Run: headless pygame with SDL's dummy video driver; simulated clock (each Clock.tick advances the game by its frame time, no real sleeping); random seed 0; keys injected as events and as key.get_pressed() state; no mouse input.
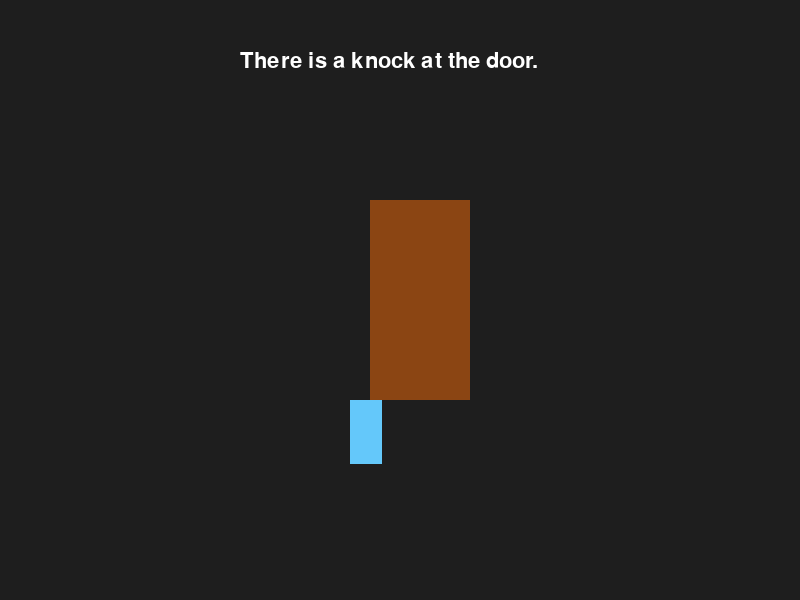
Frame 1 of 4 · flips 1–60 · no input
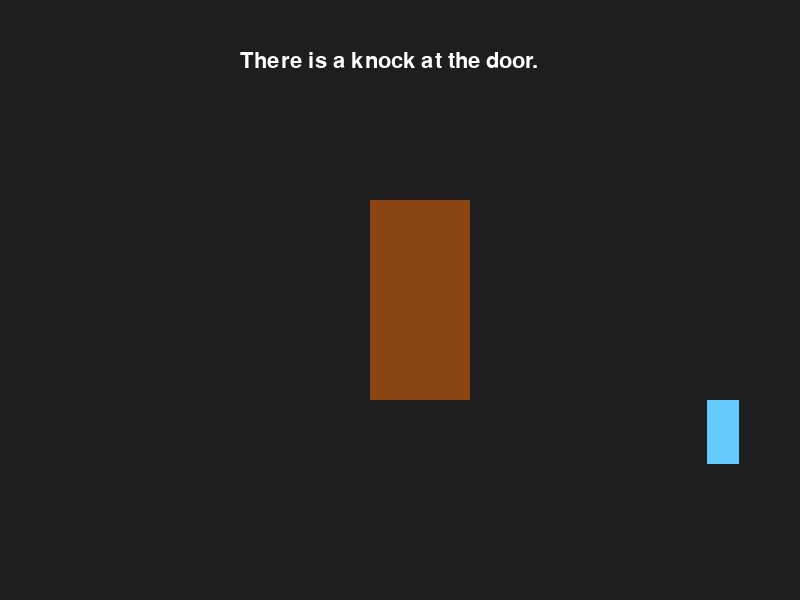
Frame 2 of 4 · flips 61–180 · tapped SPACE, RETURN · held RIGHT (→), D
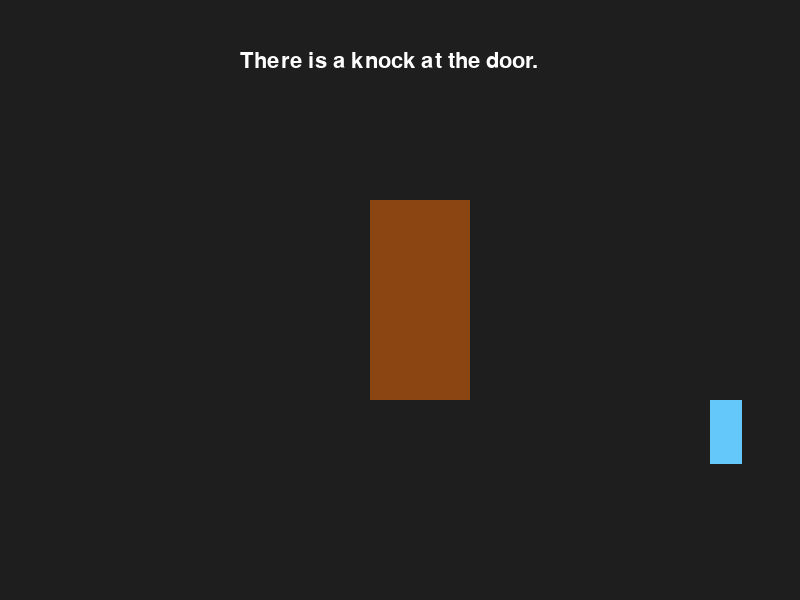
Frame 3 of 4 · flips 181–300 · held DOWN (↓), S
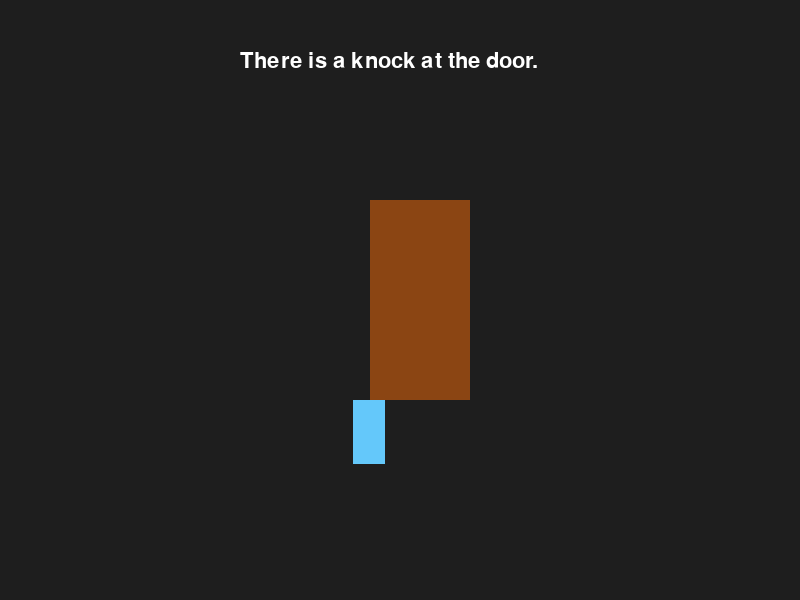
Frame 4 of 4 · flips 301–420 · held LEFT (←), A, UP (↑), W

The pygame program that drew these frames:

import pygame
import sys

pygame.init()

# Screen setup
WIDTH, HEIGHT = 800, 600
screen = pygame.display.set_mode((WIDTH, HEIGHT))
pygame.display.set_caption("Vampire Door Game")

# Load assets (place your actual sprites in the assets folder)
door_img = pygame.Surface((100, 200))
door_img.fill((139, 69, 19))  # Brown door

font = pygame.font.SysFont(None, 32)
player_rect = pygame.Rect(350, 400, 32, 64)
door_rect = pygame.Rect(370, 200, 100, 200)

# Game state
knock = True
interaction_text = ""

clock = pygame.time.Clock()

while True:
    screen.fill((30, 30, 30))  # Dark background

    # Draw door and player
    screen.blit(door_img, door_rect)
    pygame.draw.rect(screen, (100, 200, 250), player_rect)

    # Text prompt
    if knock:
        prompt = font.render("There is a knock at the door.", True, (255, 255, 255))
        screen.blit(prompt, (240, 50))

    if interaction_text:
        msg = font.render(interaction_text, True, (255, 255, 255))
        screen.blit(msg, (200, 100))

    for event in pygame.event.get():
        if event.type == pygame.QUIT:
            pygame.quit()
            sys.exit()

    keys = pygame.key.get_pressed()
    if keys[pygame.K_LEFT]:
        player_rect.x -= 3
    if keys[pygame.K_RIGHT]:
        player_rect.x += 3

    # Check interaction
    if keys[pygame.K_SPACE] and player_rect.colliderect(door_rect):
        knock = False
        interaction_text = "You hear a voice... Do you let them in?"

    pygame.display.flip()
    clock.tick(60)
